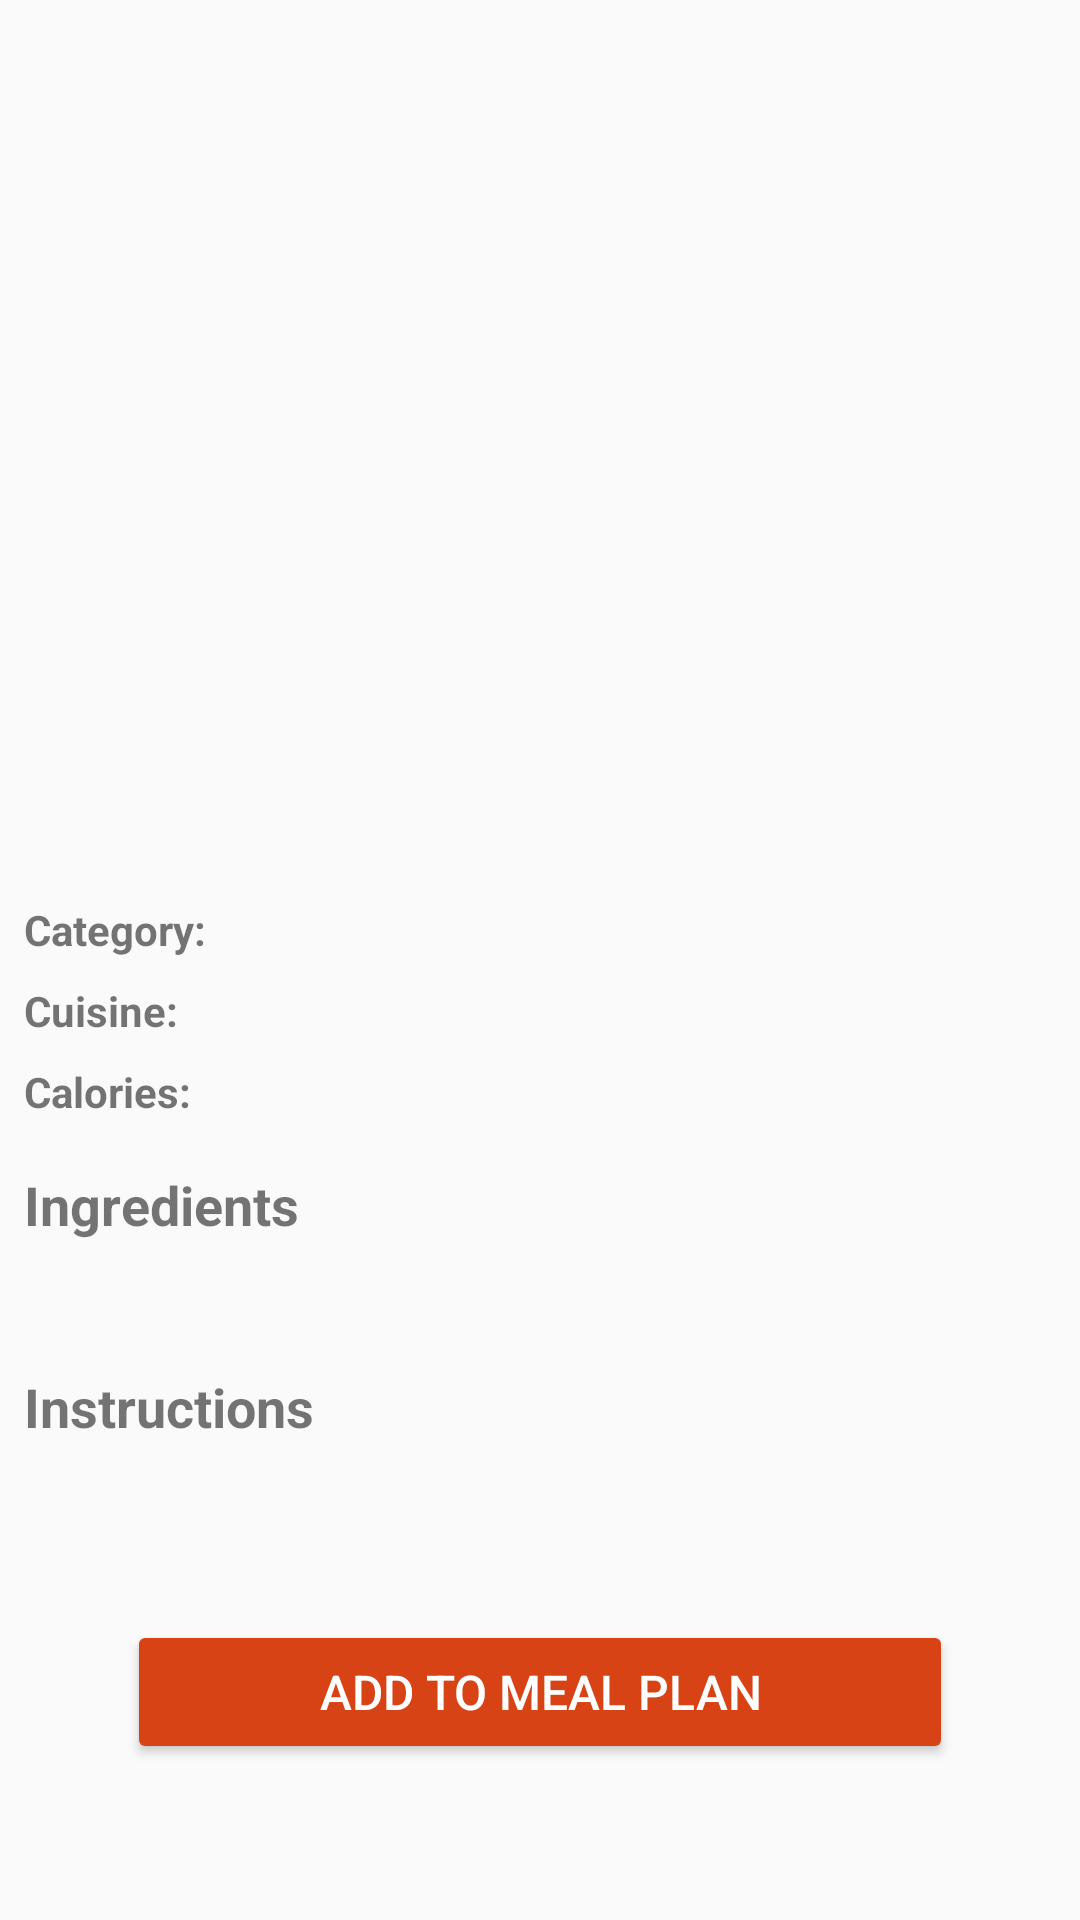

This screen was rendered from an Android layout file. Write that file and the resources it references.
<!-- AndroidManifest.xml: application theme Theme.EAD2_CA2AndroidClient -->
<!-- res/layout/activity_recipe_detail.xml -->
<?xml version="1.0" encoding="utf-8"?>
<androidx.core.widget.NestedScrollView xmlns:android="http://schemas.android.com/apk/res/android"
    xmlns:app="http://schemas.android.com/apk/res-auto"
    xmlns:tools="http://schemas.android.com/tools"
    android:id="@+id/recipe_detail_scroll_view"
    android:layout_width="match_parent"
    android:layout_height="match_parent"
    android:paddingTop="28dp"
    tools:context="com.example.ead2_ca2androidclient.activities.RecipeDetailActivity">

    <androidx.constraintlayout.widget.ConstraintLayout
        android:layout_width="match_parent"
        android:layout_height="wrap_content"
        android:padding="8dp">

        <ImageView
            android:id="@+id/image_recipe"
            android:layout_width="match_parent"
            android:layout_height="200dp"
            android:contentDescription="Recipe Image"
            android:scaleType="centerCrop"
            app:layout_constraintEnd_toEndOf="parent"
            app:layout_constraintStart_toStartOf="parent"
            app:layout_constraintTop_toTopOf="parent" />

        <TextView
            android:id="@+id/text_recipe_name"
            android:layout_width="0dp"
            android:layout_height="wrap_content"
            android:layout_marginTop="16dp"
            android:textSize="24sp"
            android:textStyle="bold"
            app:layout_constraintEnd_toEndOf="parent"
            app:layout_constraintStart_toStartOf="parent"
            app:layout_constraintTop_toBottomOf="@id/image_recipe"
            tools:text="Recipe Name" />

        <TextView
            android:id="@+id/text_category_label"
            android:layout_width="wrap_content"
            android:layout_height="wrap_content"
            android:layout_marginTop="16dp"
            android:text="@string/category_label"
            android:textStyle="bold"
            app:layout_constraintStart_toStartOf="parent"
            app:layout_constraintTop_toBottomOf="@id/text_recipe_name" />

        <TextView
            android:id="@+id/text_category"
            android:layout_width="0dp"
            android:layout_height="wrap_content"
            android:layout_marginStart="8dp"
            app:layout_constraintEnd_toEndOf="parent"
            app:layout_constraintStart_toEndOf="@id/text_category_label"
            app:layout_constraintTop_toTopOf="@id/text_category_label"
            tools:text="Main Course" />

        <TextView
            android:id="@+id/text_cuisine_label"
            android:layout_width="wrap_content"
            android:layout_height="wrap_content"
            android:layout_marginTop="8dp"
            android:text="@string/cuisine_label"
            android:textStyle="bold"
            app:layout_constraintStart_toStartOf="parent"
            app:layout_constraintTop_toBottomOf="@id/text_category_label" />

        <TextView
            android:id="@+id/text_cuisine"
            android:layout_width="0dp"
            android:layout_height="wrap_content"
            android:layout_marginStart="8dp"
            app:layout_constraintEnd_toEndOf="parent"
            app:layout_constraintStart_toEndOf="@id/text_cuisine_label"
            app:layout_constraintTop_toTopOf="@id/text_cuisine_label"
            tools:text="Italian" />

        <TextView
            android:id="@+id/text_calories_label"
            android:layout_width="wrap_content"
            android:layout_height="wrap_content"
            android:layout_marginTop="8dp"
            android:text="@string/calories_label"
            android:textStyle="bold"
            app:layout_constraintStart_toStartOf="parent"
            app:layout_constraintTop_toBottomOf="@id/text_cuisine_label" />

        <TextView
            android:id="@+id/text_calories"
            android:layout_width="0dp"
            android:layout_height="wrap_content"
            android:layout_marginStart="8dp"
            app:layout_constraintEnd_toEndOf="parent"
            app:layout_constraintStart_toEndOf="@id/text_calories_label"
            app:layout_constraintTop_toTopOf="@id/text_calories_label"
            tools:text="450" />

        <TextView
            android:id="@+id/text_ingredients_label"
            android:layout_width="match_parent"
            android:layout_height="wrap_content"
            android:layout_marginTop="16dp"
            android:text="@string/ingredients_label"
            android:textSize="18sp"
            android:textStyle="bold"
            app:layout_constraintEnd_toEndOf="parent"
            app:layout_constraintStart_toStartOf="parent"
            app:layout_constraintTop_toBottomOf="@id/text_calories_label" />

        <TextView
            android:id="@+id/text_ingredients"
            android:layout_width="0dp"
            android:layout_height="wrap_content"
            android:layout_marginTop="8dp"
            app:layout_constraintEnd_toEndOf="parent"
            app:layout_constraintStart_toStartOf="parent"
            app:layout_constraintTop_toBottomOf="@id/text_ingredients_label"
            tools:text="Ingredient 1\nIngredient 2\nIngredient 3" />

        <TextView
            android:id="@+id/text_instructions_label"
            android:layout_width="match_parent"
            android:layout_height="wrap_content"
            android:layout_marginTop="16dp"
            android:text="@string/instructions_label"
            android:textSize="18sp"
            android:textStyle="bold"
            app:layout_constraintEnd_toEndOf="parent"
            app:layout_constraintStart_toStartOf="parent"
            app:layout_constraintTop_toBottomOf="@id/text_ingredients" />

        <TextView
            android:id="@+id/text_instructions"
            android:layout_width="0dp"
            android:layout_height="wrap_content"
            android:layout_marginTop="8dp"
            app:layout_constraintEnd_toEndOf="parent"
            app:layout_constraintStart_toStartOf="parent"
            app:layout_constraintTop_toBottomOf="@id/text_instructions_label"
            tools:text="1. Step 1\n2. Step 2\n3. Step 3" />

        <Button
            android:id="@+id/btn_add_to_meal_plan"
            android:layout_width="0dp"
            android:layout_height="wrap_content"
            android:layout_marginTop="32dp"
            android:layout_marginHorizontal="24dp"
            android:text="@string/add_to_meal_plan"
            android:backgroundTint="@color/primary"
            android:textColor="@color/on_primary"
            android:padding="12dp"
            android:textSize="16sp"
            android:elevation="4dp"
            app:layout_constraintWidth_percent="0.8"
            app:layout_constraintEnd_toEndOf="parent"
            app:layout_constraintStart_toStartOf="parent"
            app:layout_constraintTop_toBottomOf="@id/text_instructions" />

    </androidx.constraintlayout.widget.ConstraintLayout>

</androidx.core.widget.NestedScrollView>
<!-- resources referenced by this layout -->
<resources>
  <color name="on_primary">#FFFFFF</color>
  <color name="primary">#D84315</color>
  <string name="add_to_meal_plan">Add to Meal Plan</string>
  <string name="calories_label">Calories:</string>
  <string name="category_label">Category:</string>
  <string name="cuisine_label">Cuisine:</string>
  <string name="ingredients_label">Ingredients</string>
  <string name="instructions_label">Instructions</string>
  <style name="Theme.EAD2_CA2AndroidClient" parent="Theme.AppCompat.Light.NoActionBar">
          <item name="android:theme">@style/Theme.EAD2_CA2.AndroidClient.Base</item>
      </style>
  <style name="Theme.EAD2_CA2.AndroidClient.Base" parent="">
          
          <item name="colorPrimary">@color/primary</item>
          <item name="colorPrimaryDark">@color/primary_variant</item>
          <item name="colorAccent">@color/secondary</item>
          
          
          <item name="android:colorBackground">@color/background</item>
          <item name="colorSurface">@color/surface</item>
          <item name="colorError">@color/error</item>
          
          
          <item name="colorOnPrimary">@color/on_primary</item>
          <item name="colorOnSecondary">@color/on_secondary</item>
          <item name="colorOnBackground">@color/on_background</item>
          <item name="colorOnSurface">@color/on_surface</item>
          <item name="colorOnError">@color/on_error</item>
          
          
          <item name="android:statusBarColor">@color/primary_variant</item>
          
          
          <item name="android:navigationBarColor">@color/primary</item>
          <item name="android:navigationBarDividerColor">@color/primary_variant</item>
      </style>
  <color name="primary_variant">#9F3010</color>
  <color name="secondary">#BF360C</color>
  <color name="background">#FFFBF6</color>
  <color name="surface">#FFF8F1</color>
  <color name="error">#E53935</color>
  <color name="on_secondary">#212121</color>
  <color name="on_background">#33261D</color>
  <color name="on_surface">#33261D</color>
  <color name="on_error">#FFFFFF</color>
</resources>
